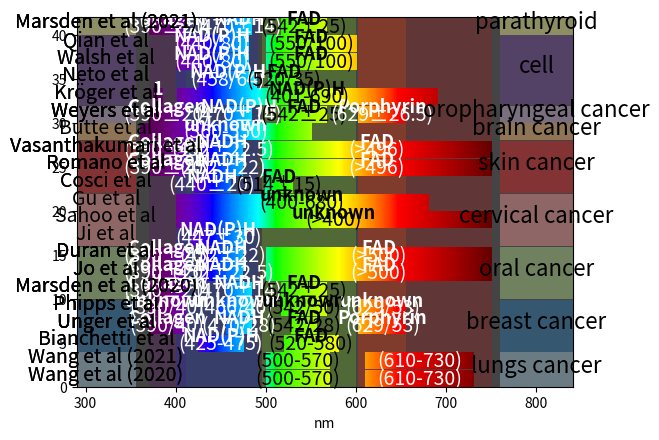

The matplotlib source for this figure:
import matplotlib.pyplot as plt
import numpy as np
from matplotlib.colors import ListedColormap
import matplotlib.patches as mpatches

#plt.style.use('dark_background')
plt.rcParams.update({
#    "figure.facecolor": "#FFF",
    "axes.facecolor": "#444"})


# https://stackoverflow.com/a/44960748/8040287
def wavelength_to_rgb(wavelength, gamma=0.8):
    ''' taken from http://www.noah.org/wiki/Wavelength_to_RGB_in_Python
    This converts a given wavelength of light to an
    approximate RGB color value. The wavelength must be given
    in nanometers in the range from 380 nm through 750 nm
    (789 THz through 400 THz).

    Based on code by Dan Bruton
    http://www.physics.sfasu.edu/astro/color/spectra.html
    Additionally alpha value set to 0.5 outside range
    '''
    wavelength = float(wavelength)
    if wavelength >= 380 and wavelength <= 750:
        A = 1.
    else:
        A = 0.5
    if wavelength < 380:
        wavelength = 380.
    if wavelength > 750:
        wavelength = 750.
    if wavelength >= 380 and wavelength <= 440:
        attenuation = 0.3 + 0.7 * (wavelength - 380) / (440 - 380)
        R = ((-(wavelength - 440) / (440 - 380)) * attenuation) ** gamma
        G = 0.0
        B = (1.0 * attenuation) ** gamma
    elif wavelength >= 440 and wavelength <= 490:
        R = 0.0
        G = ((wavelength - 440) / (490 - 440)) ** gamma
        B = 1.0
    elif wavelength >= 490 and wavelength <= 510:
        R = 0.0
        G = 1.0
        B = (-(wavelength - 510) / (510 - 490)) ** gamma
    elif wavelength >= 510 and wavelength <= 580:
        R = ((wavelength - 510) / (580 - 510)) ** gamma
        G = 1.0
        B = 0.0
    elif wavelength >= 580 and wavelength <= 645:
        R = 1.0
        G = (-(wavelength - 645) / (645 - 580)) ** gamma
        B = 0.0
    elif wavelength >= 645 and wavelength <= 750:
        attenuation = 0.3 + 0.7 * (750 - wavelength) / (750 - 645)
        R = (1.0 * attenuation) ** gamma
        G = 0.0
        B = 0.0
    else:
        R = 0.0
        G = 0.0
        B = 0.0
    return (R, G, B, 1)


# https://stackoverflow.com/a/3943023/8040287
def get_readable_color(r, g, b):
    if (r*0.299 + g*0.587 + b*0.114) > 0.60:
        return 0, 0, 0
    else:
        return 1, 1, 1


def get_readable_color_wavelength(wavelength):
    r, g, b, a = wavelength_to_rgb(wavelength)
    return *get_readable_color(r, g, b), a


DETAIL = True

CMAP = ListedColormap([wavelength_to_rgb(x) for x in range(380, 751)])
# CMAP = plt.get_cmap('turbo')

if __name__ == '__main__':
    data = {
        'lungs cancer': [
            # ['Wang et alfluorescence', [(500, '-', 570, 'BAC2'),
            #                           (610, '-', 730, 'BAC3')]],
            ['Wang et al (2020)', [(500, '-', 570, ''),
                                   (610, '-', 730, '')]],
            ['Wang et al (2021)', [(500, '-', 570, ''),
                                   (610, '-', 730, '')]],
        ],
        #  breast cancer
        'breast cancer': [
            ['Bianchetti et al', [(425, '-', 475, 'NAD(P)H'),
                                  (520, '-', 580, 'FAD')]],
            ['Unger et al', [(390, '/', 40, 'Collagen'),
                             (470, '/', 28, 'NADH'),
                             (542, '/', 28, 'FAD'),
                             (629, '/', 53, 'Porphyrin')]],
            ['Phipps et al', [(390, '/', 40, 'unknown'), (466, '/', 40, 'unknown'),
                              (542, '/', 50, 'unknown'), (629, '/', 53, 'unknown')]]
        ],
        #  oral cancer
        'oral cancer': [
            ['Marsden et al (2020)', [(390, '±', 20, 'Collagen'),
                                      (470, '±', 14, 'NADH'),
                                      (542, '±', 25, 'FAD')]],
            ['Jo et al', [(390, '±', 20, 'Collagen'), (452, '±', 22.5, 'NADH'),
                          (500, '>', 0, 'FAD')]],
            ['Duran et al', [(390, '±', 20, 'Collagen'),
                             (452, '±', 22, 'NADH'),
                             (500, '>', 0, 'FAD')]],
        ],
        #  cervical cancer
        'cervical cancer': [
            ['Ji et al', [(447, '±', 30, 'NAD(P)H')]],
            ['Sahoo et al', [(400, '>', 0, 'unknown')]],
            ['Gu et al', [(400, '-', 680, 'unknown')]]
        ],
        'skin cancer': [
            ['Cosci et al', [(440, '±', 20, 'NADH'), (514, '±', 15, 'FAD')]],
            ['Romano et al', [(390, '±', 20, 'Collagen'),
                              (452, '±', 22, 'NADH'),
                              (496, '>', 0, 'FAD')]],
            ['Vasanthakumari et al', [(390, '±', 20, 'Collagen'),
                              (452, '±', 22.5, 'NADH'),
                              (496, '>', 0, 'FAD')]]
        ],
        'brain cancer': [
            ['Butte et al', [(360, '-', 550, 'unknown')]]
        ],
        'oropharyngeal cancer': [
            ['Weyers et al', [(390, '±', 20, 'Collagen'), (470, '±', 14, 'NAD(P)H'),
                        (542, '±', 25, 'FAD'), (629, '±', 26.5, 'Porphyrin')]]
        ],
        #  cell
        'cell': [
            ['Kröger et al', [(375, '_', 385, '1'), (401, '-', 690, 'NAD(P)H')]],
            ['Neto et al', [(458, '/', 64, 'NAD(P)H'), (520, '/', 35, 'FAD')]],
            ['Walsh et al', [(440, '/', 80, 'NAD(P)H'),
                             (550, '/', 100, 'FAD')]],
            ['Qian et al', [(440, '/', 80, 'NAD(P)H'),
                            (550, '/', 100, 'FAD')]],
        ],
        #  paprathyroid
        'parathyroid': [
            ['Marsden et al (2021)', [(390, '±', 20, 'Collagen'),
                                      (470, '±', 14, 'NADH'),
                                      (542, '±', 25, 'FAD')]]
        ],
    }


    total_len = sum([len(data[i]) for i in data])
    # help from https://matplotlib.org/stable/gallery/lines_bars_and_markers/broken_barh.html
    fig, ax = plt.subplots()
    count = 0
    for i, (k, v) in enumerate(data.items()):
        for j in range(len(v)):
            d = v[j][1]
            for wave in d:
                y = count*2
                if wave[1] == '-':
                    xs = (wave[0], wave[2])
                    x = (xs[0]+xs[1])/2
                    color = x
                    detail = f'({wave[0]}-{wave[2]})'
                elif wave[1] == '_':
                    xs = (wave[0], wave[2])
                    x = (xs[0]+xs[1])/2
                    color = x
                    detail = f''

                elif wave[1] == '/':
                    x = wave[0]
                    xs = (x-wave[2]/2, x+wave[2]/2)
                    color = x
                    detail = f'({wave[0]}/{wave[2]})'
                elif wave[1] == '±':
                    x = wave[0]
                    xs = (x-wave[2], x+wave[2])
                    color = x
                    detail = f'({wave[0]}±{wave[2]})'
                elif wave[1] == '>':
                    xs = (wave[0], 750)
                    x = (wave[0] + 750)/2
                    color = x
                    detail = f'(>{wave[0]})'
                else:
                    print('wtf')
                ax.imshow([range(round(xs[0]), round(xs[1]))],
                          extent=(xs[0], xs[1], y, y+1.9), vmin=380, vmax=750,
                          cmap=CMAP, aspect="auto", zorder=1)
                ax.annotate(v[j][0], (322.5, y+0.8), fontsize=14,
                            ha='center', zorder=2)
                if DETAIL:
                    # ax.scatter(x, y+1,
                    #            color=get_readable_color_wavelength(x),
                    #            marker='|', alpha=0.8, zorder=2)
                    ax.annotate(detail, (x, y+0.3), fontsize=14,
                                ha='center', zorder=2,
                                color=get_readable_color_wavelength(x))
                    ax.annotate(wave[3], (x, y+1.2), fontsize=13,
                                ha='center', weight='bold', zorder=2,
                                color=get_readable_color_wavelength(x))

            count += 1
        # color
        ax.imshow([[i]],
                  extent=(290, 355, ((count-1-j)*2), y+1.9),
                  vmin=0, vmax=len(data), aspect='auto', alpha=0.4,
                  cmap=plt.get_cmap('Paired'), zorder=0)
        ax.imshow([[i]],
                  extent=(760, 840, ((count-1-j)*2), y+1.9),
                  vmin=0, vmax=len(data), aspect='auto', alpha=0.4,
                  cmap=plt.get_cmap('Paired'), zorder=0)
        print(count, j, i)
    ax.set_xlim(290, 840)
    ax.set_ylim(0, total_len*2)
    ax.set_xlabel('nm')
    # ax.set_yticks([i*2+1 for i in range(total_len)])
    # ax.set_yticklabels([j[0] for i in data for j in data[i]])
    d_len = np.array([len(data[i]) for i in data])
    ticks = (np.cumsum(d_len) - d_len/2)*2
    # ## right axis
    # ax2 = ax.twinx()
    # ax2.set_yticks(ticks)
    # ax2.set_yticklabels(data.keys())
    # ax2.set_ylim(0, total_len*2)
    # ## right annotate
    for i, k in enumerate(data):
        ax.annotate(k, (800, ticks[i]-0.3), fontsize=16,
                    ha='center', zorder=2)
    # ## legend
    # patches = [mpatches.Patch(color=plt.get_cmap('Paired')(i/len(data)),
    #                           label=k)
    #            for i, k in enumerate(data)]
    # patches.reverse()
    # ax.legend(handles=patches)
    # ## columns
    columns = [(370, 410), (400, 490), (496, 600, 540), (602.5, 750),
               (602.5, 655.5)]
    for c in columns:
        if len(c) == 3:
            color = c[2]
        else:
            color = (c[0] + c[1])/2
        ax.imshow([[color]],
                  extent=(c[0], c[1], 0, total_len*3),
                  vmin=380, vmax=750,
                  aspect='auto', alpha=0.2,
                  cmap=CMAP, zorder=0)
    plt.show()


def testa(x):
    print(x)
    return x
